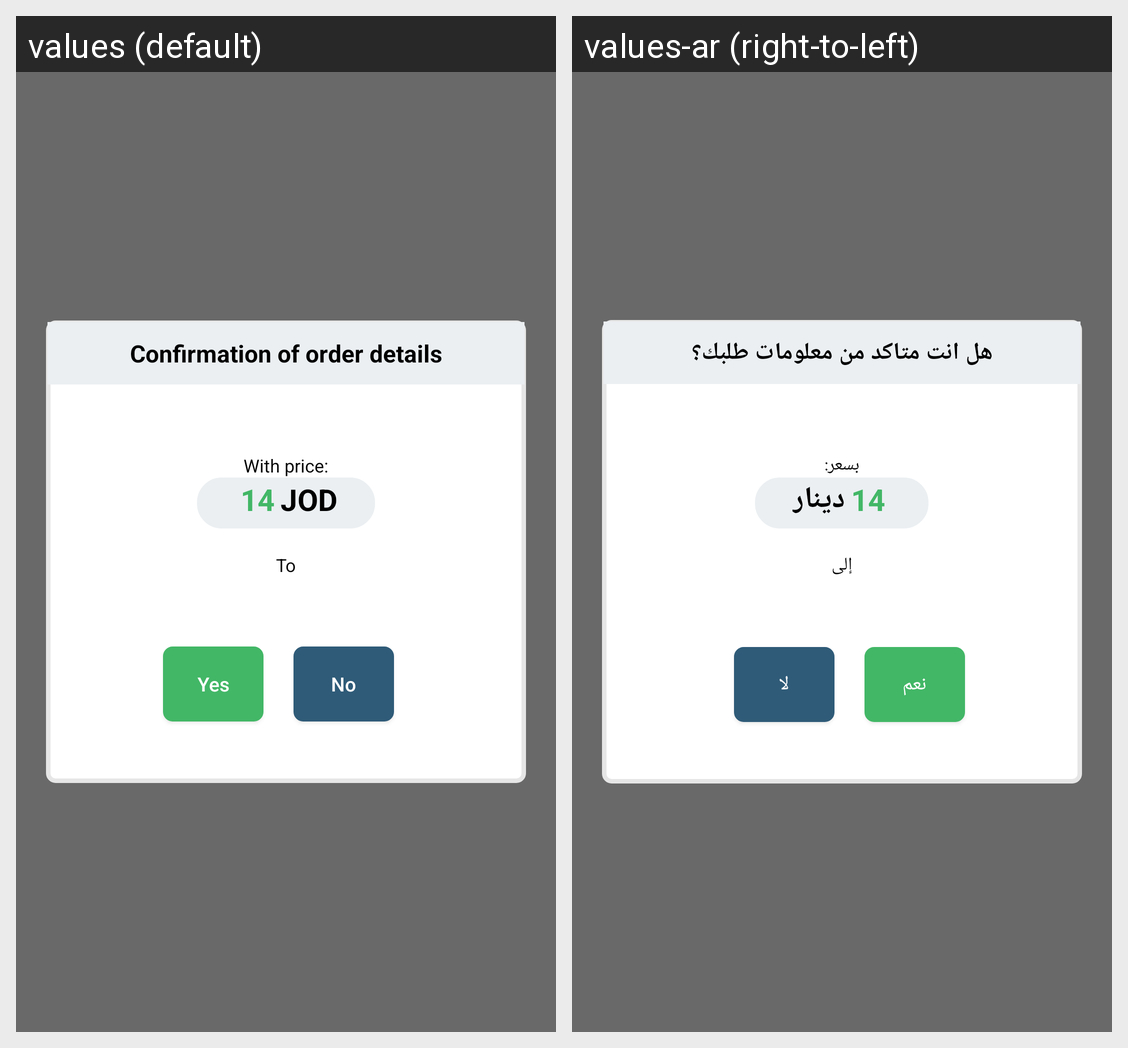

Translations of the strings shown on this Android screen, per locale in the grid:
Android screen res/layout/dialog_unit_price.xml rendered under 2 locales, left to right: values (default), values-ar (right-to-left). Device: Nexus 5 (rendered at 1080×1920; each locale shown at half size, 540×960, under a caption strip naming it); theme AppTheme.
Strings drawn on this screen, with the default value and each locale's value (text and hints the layout hard-codes, and strings that could not be matched under every locale, appear in the picture but are not listed):

order_non_taxi_are_you_sure
  values: Confirmation of order details
  values-ar: هل انت متاكد من معلومات طلبك؟

cost_price
  values: With price:
  values-ar: بسعر:

jod
  values: JOD
  values-ar: دينار

to
  values: To
  values-ar: إلى

yes
  values: Yes
  values-ar: نعم

no
  values: No
  values-ar: لا
